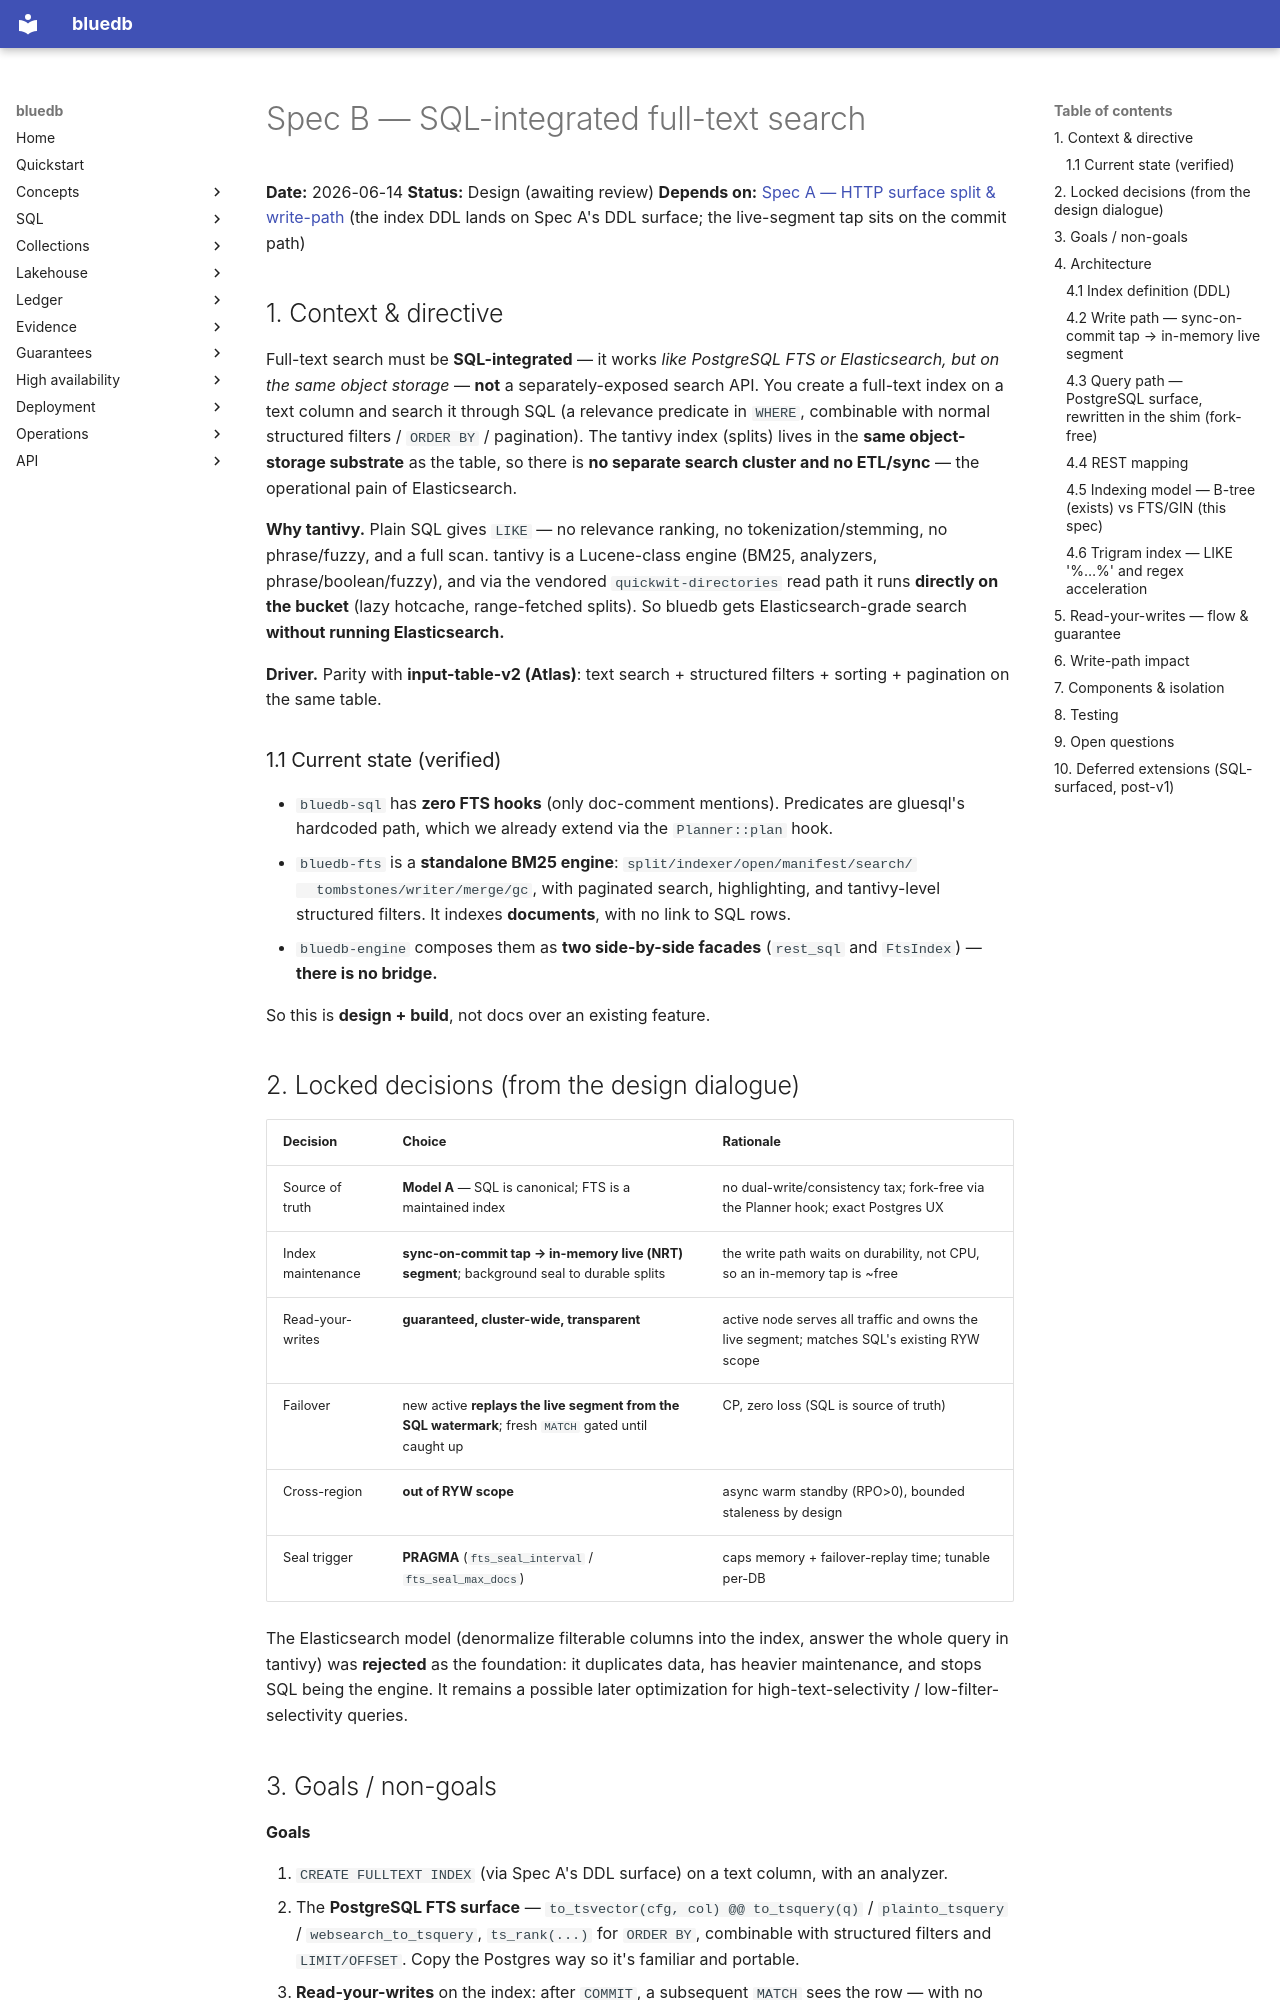

repository: bluecopa/bluedb · page: superpowers/specs/2026-06-14-bluedb-sql-integrated-fts-design/index.html · generator: mkdocs

# Spec B — SQL-integrated full-text search

**Date:** 2026-06-14
**Status:** Design (awaiting review)
**Depends on:** [Spec A — HTTP surface split & write-path](2026-06-14-bluedb-http-write-path-design.md)
(the index DDL lands on Spec A's DDL surface; the live-segment tap sits on the commit path)

## 1. Context & directive

Full-text search must be **SQL-integrated** — it works *like PostgreSQL FTS or
Elasticsearch, but on the same object storage* — **not** a separately-exposed search
API. You create a full-text index on a text column and search it through SQL (a
relevance predicate in `WHERE`, combinable with normal structured filters / `ORDER BY` /
pagination). The tantivy index (splits) lives in the **same object-storage substrate** as
the table, so there is **no separate search cluster and no ETL/sync** — the operational
pain of Elasticsearch.

**Why tantivy.** Plain SQL gives `LIKE` — no relevance ranking, no
tokenization/stemming, no phrase/fuzzy, and a full scan. tantivy is a Lucene-class engine
(BM25, analyzers, phrase/boolean/fuzzy), and via the vendored `quickwit-directories` read
path it runs **directly on the bucket** (lazy hotcache, range-fetched splits). So bluedb
gets Elasticsearch-grade search **without running Elasticsearch.**

**Driver.** Parity with **input-table-v2 (Atlas)**: text search + structured filters +
sorting + pagination on the same table.

### 1.1 Current state (verified)

- `bluedb-sql` has **zero FTS hooks** (only doc-comment mentions). Predicates are
  gluesql's hardcoded path, which we already extend via the `Planner::plan` hook.
- `bluedb-fts` is a **standalone BM25 engine**: `split/indexer/open/manifest/search/
  tombstones/writer/merge/gc`, with paginated search, highlighting, and tantivy-level
  structured filters. It indexes **documents**, with no link to SQL rows.
- `bluedb-engine` composes them as **two side-by-side facades** (`rest_sql` and
  `FtsIndex`) — **there is no bridge.**

So this is **design + build**, not docs over an existing feature.

## 2. Locked decisions (from the design dialogue)

| Decision | Choice | Rationale |
|---|---|---|
| Source of truth | **Model A** — SQL is canonical; FTS is a maintained index | no dual-write/consistency tax; fork-free via the Planner hook; exact Postgres UX |
| Index maintenance | **sync-on-commit tap → in-memory live (NRT) segment**; background seal to durable splits | the write path waits on durability, not CPU, so an in-memory tap is ~free |
| Read-your-writes | **guaranteed, cluster-wide, transparent** | active node serves all traffic and owns the live segment; matches SQL's existing RYW scope |
| Failover | new active **replays the live segment from the SQL watermark**; fresh `MATCH` gated until caught up | CP, zero loss (SQL is source of truth) |
| Cross-region | **out of RYW scope** | async warm standby (RPO>0), bounded staleness by design |
| Seal trigger | **PRAGMA** (`fts_seal_interval` / `fts_seal_max_docs`) | caps memory + failover-replay time; tunable per-DB |

The Elasticsearch model (denormalize filterable columns into the index, answer the whole
query in tantivy) was **rejected** as the foundation: it duplicates data, has heavier
maintenance, and stops SQL being the engine. It remains a possible later optimization for
high-text-selectivity / low-filter-selectivity queries.
